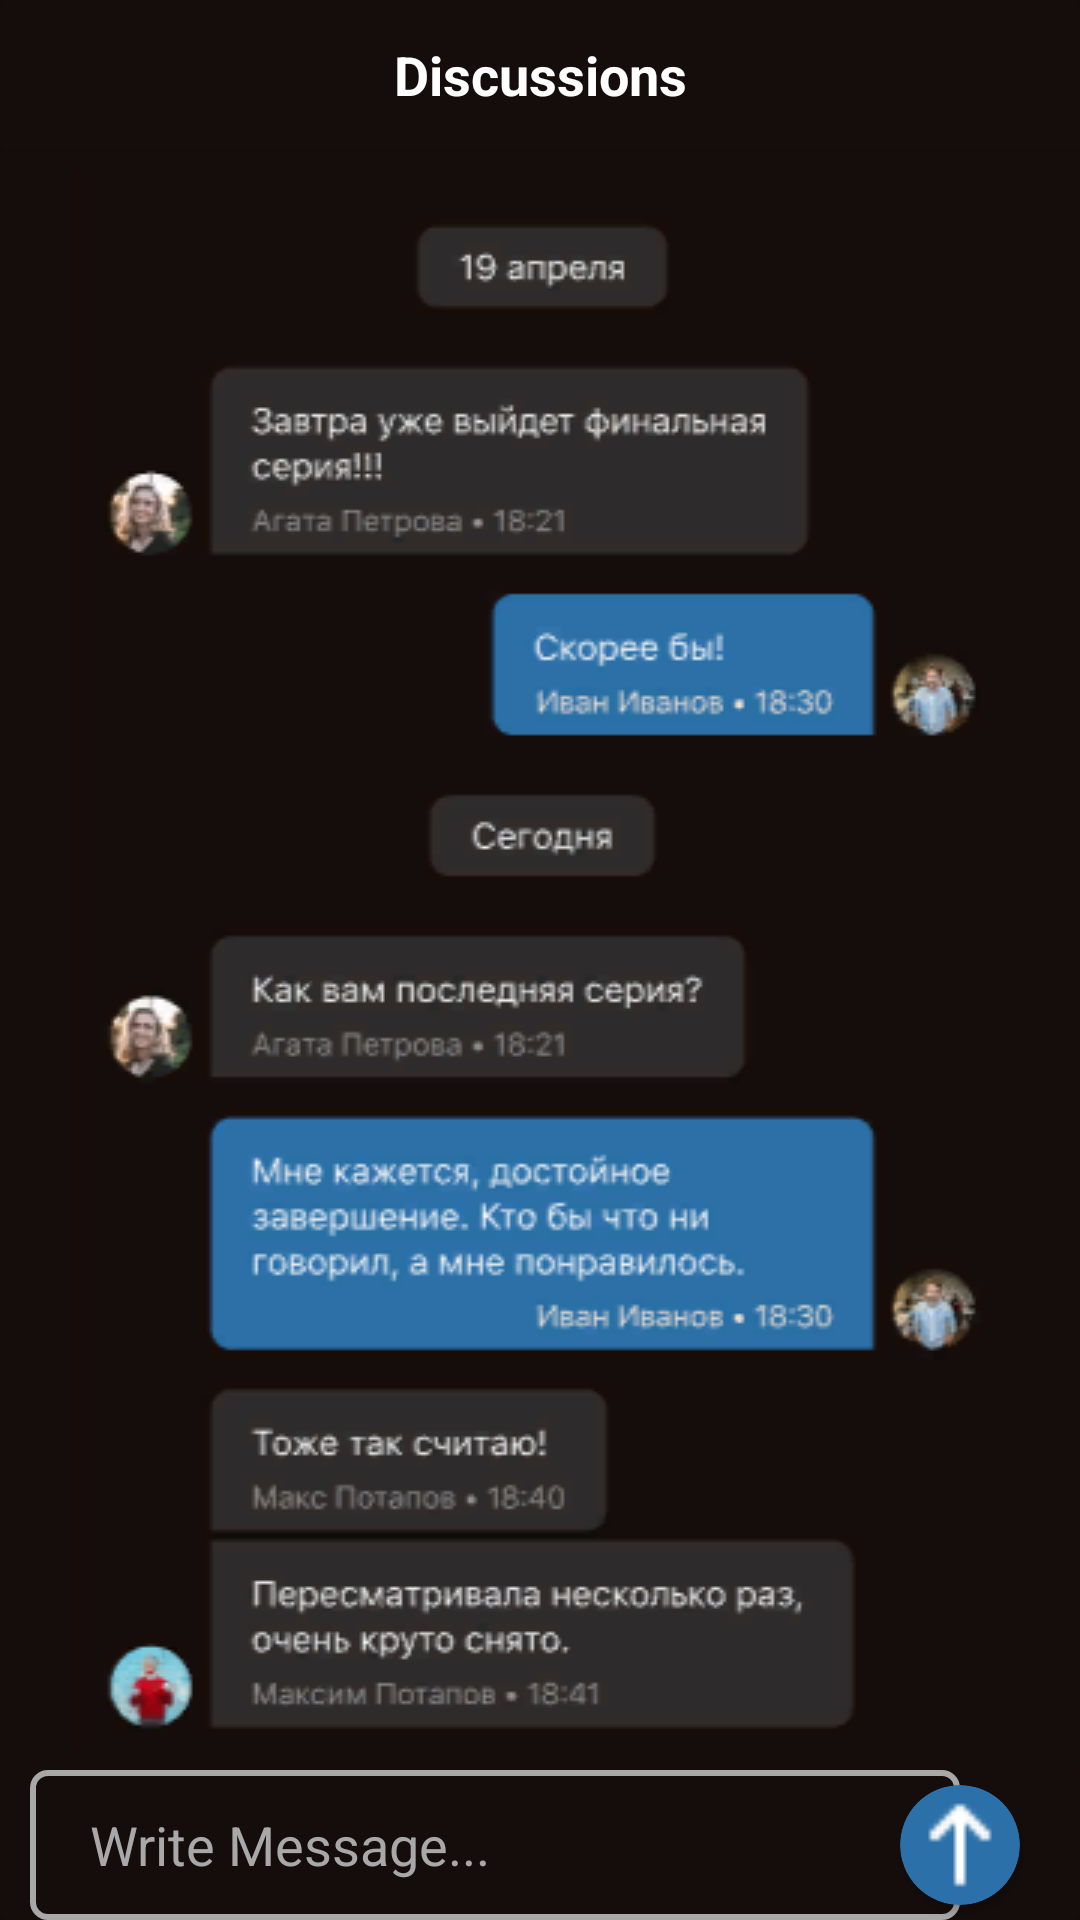

The Android layout XML behind this screen, and the referenced resources:
<!-- AndroidManifest.xml: application theme Theme.WorldCinemaTEST -->
<!-- res/layout/activity_chat.xml -->
<?xml version="1.0" encoding="utf-8"?>
<androidx.cardview.widget.CardView xmlns:android="http://schemas.android.com/apk/res/android"
    xmlns:app="http://schemas.android.com/apk/res-auto"
    xmlns:tools="http://schemas.android.com/tools"
    android:layout_width="match_parent"
    android:layout_height="match_parent"
    android:backgroundTint="@color/warm_black"
    android:orientation="vertical"
    tools:context=".ChatActivity">

    <androidx.cardview.widget.CardView
        android:layout_width="match_parent"
        android:layout_height="50dp"
        android:layout_gravity="top|center"
        android:backgroundTint="@color/warm_black"
        android:orientation="horizontal">

        <TextView
            android:id="@+id/ChatTitle"
            android:layout_width="300dp"
            android:layout_height="wrap_content"
            android:layout_gravity="center"
            android:text="@string/discussions"
            android:textAlignment="center"
            android:textAllCaps="false"
            android:textSize="18dp"
            android:textStyle="bold" />

        <ImageButton
            android:id="@+id/Back"
            android:layout_width="wrap_content"
            android:layout_height="wrap_content"
            android:layout_gravity="left|center"
            android:layout_marginLeft="20dp"
            android:background="@color/warm_black"
            android:src="@drawable/arrow_left" />
    </androidx.cardview.widget.CardView>

    <ScrollView
        android:layout_width="match_parent"
        android:layout_height="wrap_content"
        android:layout_gravity="center">

        <ImageView
            android:layout_width="match_parent"
            android:layout_height="600dp"
            android:src="@drawable/chat" />
    </ScrollView>

    <androidx.cardview.widget.CardView
        android:layout_width="match_parent"
        android:layout_height="wrap_content"
        android:layout_gravity="bottom|center"
        android:backgroundTint="@color/warm_black"
        android:orientation="horizontal">

        <EditText
            android:layout_width="310dp"
            android:layout_height="50dp"
            android:layout_gravity="left|bottom"
            android:layout_marginLeft="10dp"
            android:background="@drawable/light_gray_edittext"
            android:hint="@string/write_message"
            android:paddingLeft="20dp"
            android:textColorHint="@color/light_gray" />

        <androidx.cardview.widget.CardView
            android:layout_width="wrap_content"
            android:layout_height="wrap_content"
            android:layout_gravity="right|bottom"
            android:layout_marginRight="20dp"
            android:layout_marginBottom="5dp"
            android:backgroundTint="@color/blue"
            app:cardCornerRadius="100dp">

            <ImageView
                android:layout_width="40dp"
                android:layout_height="40dp"
                android:src="@drawable/arrow_up" />
        </androidx.cardview.widget.CardView>
    </androidx.cardview.widget.CardView>
</androidx.cardview.widget.CardView>
<!-- resources referenced by this layout -->
<resources>
  <color name="blue">#2B70A8</color>
  <color name="light_gray">#A8A8A8</color>
  <color name="warm_black">#150D0B</color>
  <!-- drawable arrow_up: png bitmap (drawable, 205 bytes) -->
  <!-- drawable chat: png bitmap (drawable, 57006 bytes) -->
  <!-- drawable light_gray_edittext (drawable) -->
  <?xml version="1.0" encoding="utf-8"?>
  <shape xmlns:android="http://schemas.android.com/apk/res/android">
      <stroke
          android:color="@color/light_gray"
          android:width="2dp" />
      <corners android:radius="5dp" />
  </shape>
  <string name="discussions">Discussions</string>
  <string name="write_message">Write Message...</string>
  
      //Button.
  <style name="Theme.WorldCinemaTEST" parent="Theme.MaterialComponents.DayNight.DarkActionBar">
          
          <item name="colorPrimary">@color/warm_black</item>
          
          <item name="statusBarBackground">@color/warm_black</item>
          <item name="android:textColorPrimary">@color/white</item>
          <item name="android:windowBackground">@color/warm_black</item>
          <item name="cardBackgroundColor">@color/warm_black</item>
          <item name="android:textColor">@color/white</item>
          <item name="android:textSize">18dp</item>
          <item name="android:navigationBarColor">@color/dark_gray</item>
          <item name="android:itemBackground">@color/blue</item>
      </style>
  <color name="white">#FFFFFFFF</color>
  <color name="dark_gray">#1C1A19</color>
</resources>
